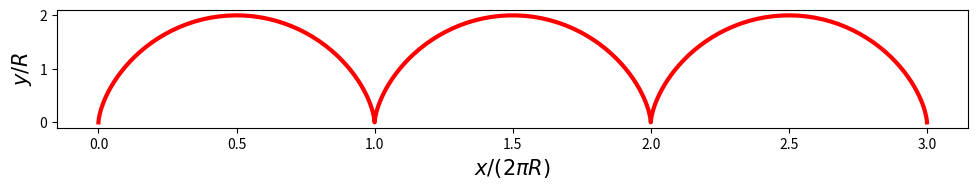
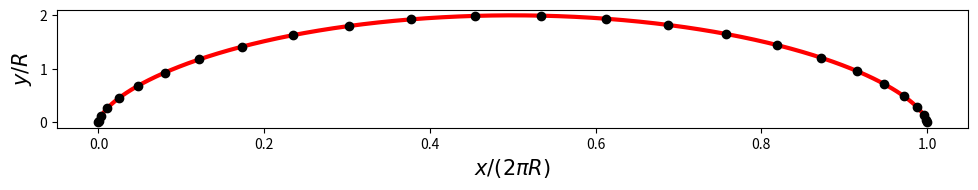
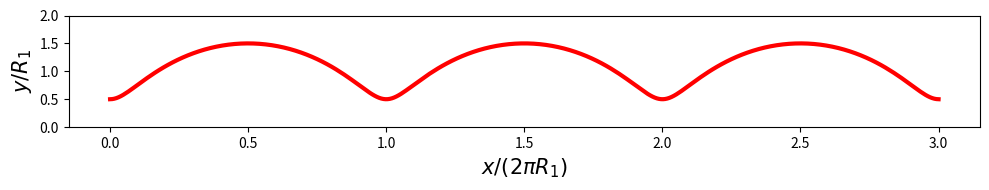

Write Python code to recreate these figures, in order.
import numpy as np
import matplotlib.pyplot as plt

#################################################################################################
#simple cycloid  

R=3 #radius of generator circle
N=200 #resolution
NP=3 #number of periods

tau = np.linspace(0,NP*2*np.pi,N) #parametrization
x= R*(tau-np.sin(tau))
y =R*(1-np.cos(tau))

plt.figure(figsize=(10,2))
plt.plot(x/2/np.pi/R,y/R,c='r',linewidth=3)
plt.ylabel(r"$y/R$",fontsize=15)
plt.xlabel(r"$x/(2\pi R)$",fontsize=15)
plt.savefig('./'+'cyclo.pdf')
plt.tight_layout()
plt.show()

################################################################################################
#cycloid with parametrization in tau 

R=3 #radius of generator circle
N=200 #resolution
NP=1 #number of periods

tau = np.linspace(0,NP*2*np.pi,N) #parametrization
x= R*(tau-np.sin(tau))
y =R*(1-np.cos(tau))

taumk = np.arange(0,NP*2*np.pi,0.25)
xmk = R*(taumk-np.sin(taumk))
ymk = R*(1-np.cos(taumk))

plt.figure(figsize=(10,2))
plt.plot(x/2/np.pi/R,y/R,c='r',linewidth=3)
plt.scatter(xmk/2/np.pi/R,ymk/R,marker='o',c='k',zorder=1000)
plt.ylabel(r"$y/R$",fontsize=15)
plt.xlabel(r"$x/(2\pi R)$",fontsize=15)
plt.savefig('./'+'cyclo_mk.pdf')
plt.tight_layout()
plt.show()

#################################################################################################
#trochoid 

R1=6 #radius of generator circle
R2=3 #radius of generator circle
N=200 #resolution
NP=3 #number of periods

tau = np.linspace(0,NP*2*np.pi,N) #parametrization
x= R1*tau-R2*np.sin(tau)
y =R1-R2*np.cos(tau)

plt.figure(figsize=(10,2))
plt.plot(x/2/np.pi/R1,y/R1,c='r',linewidth=3)
plt.ylabel(r"$y/R_1$",fontsize=15)
plt.xlabel(r"$x/(2\pi R_1)$",fontsize=15)
plt.ylim([0,2])
plt.savefig('./'+'trochoid.pdf')
plt.tight_layout()
plt.show()
